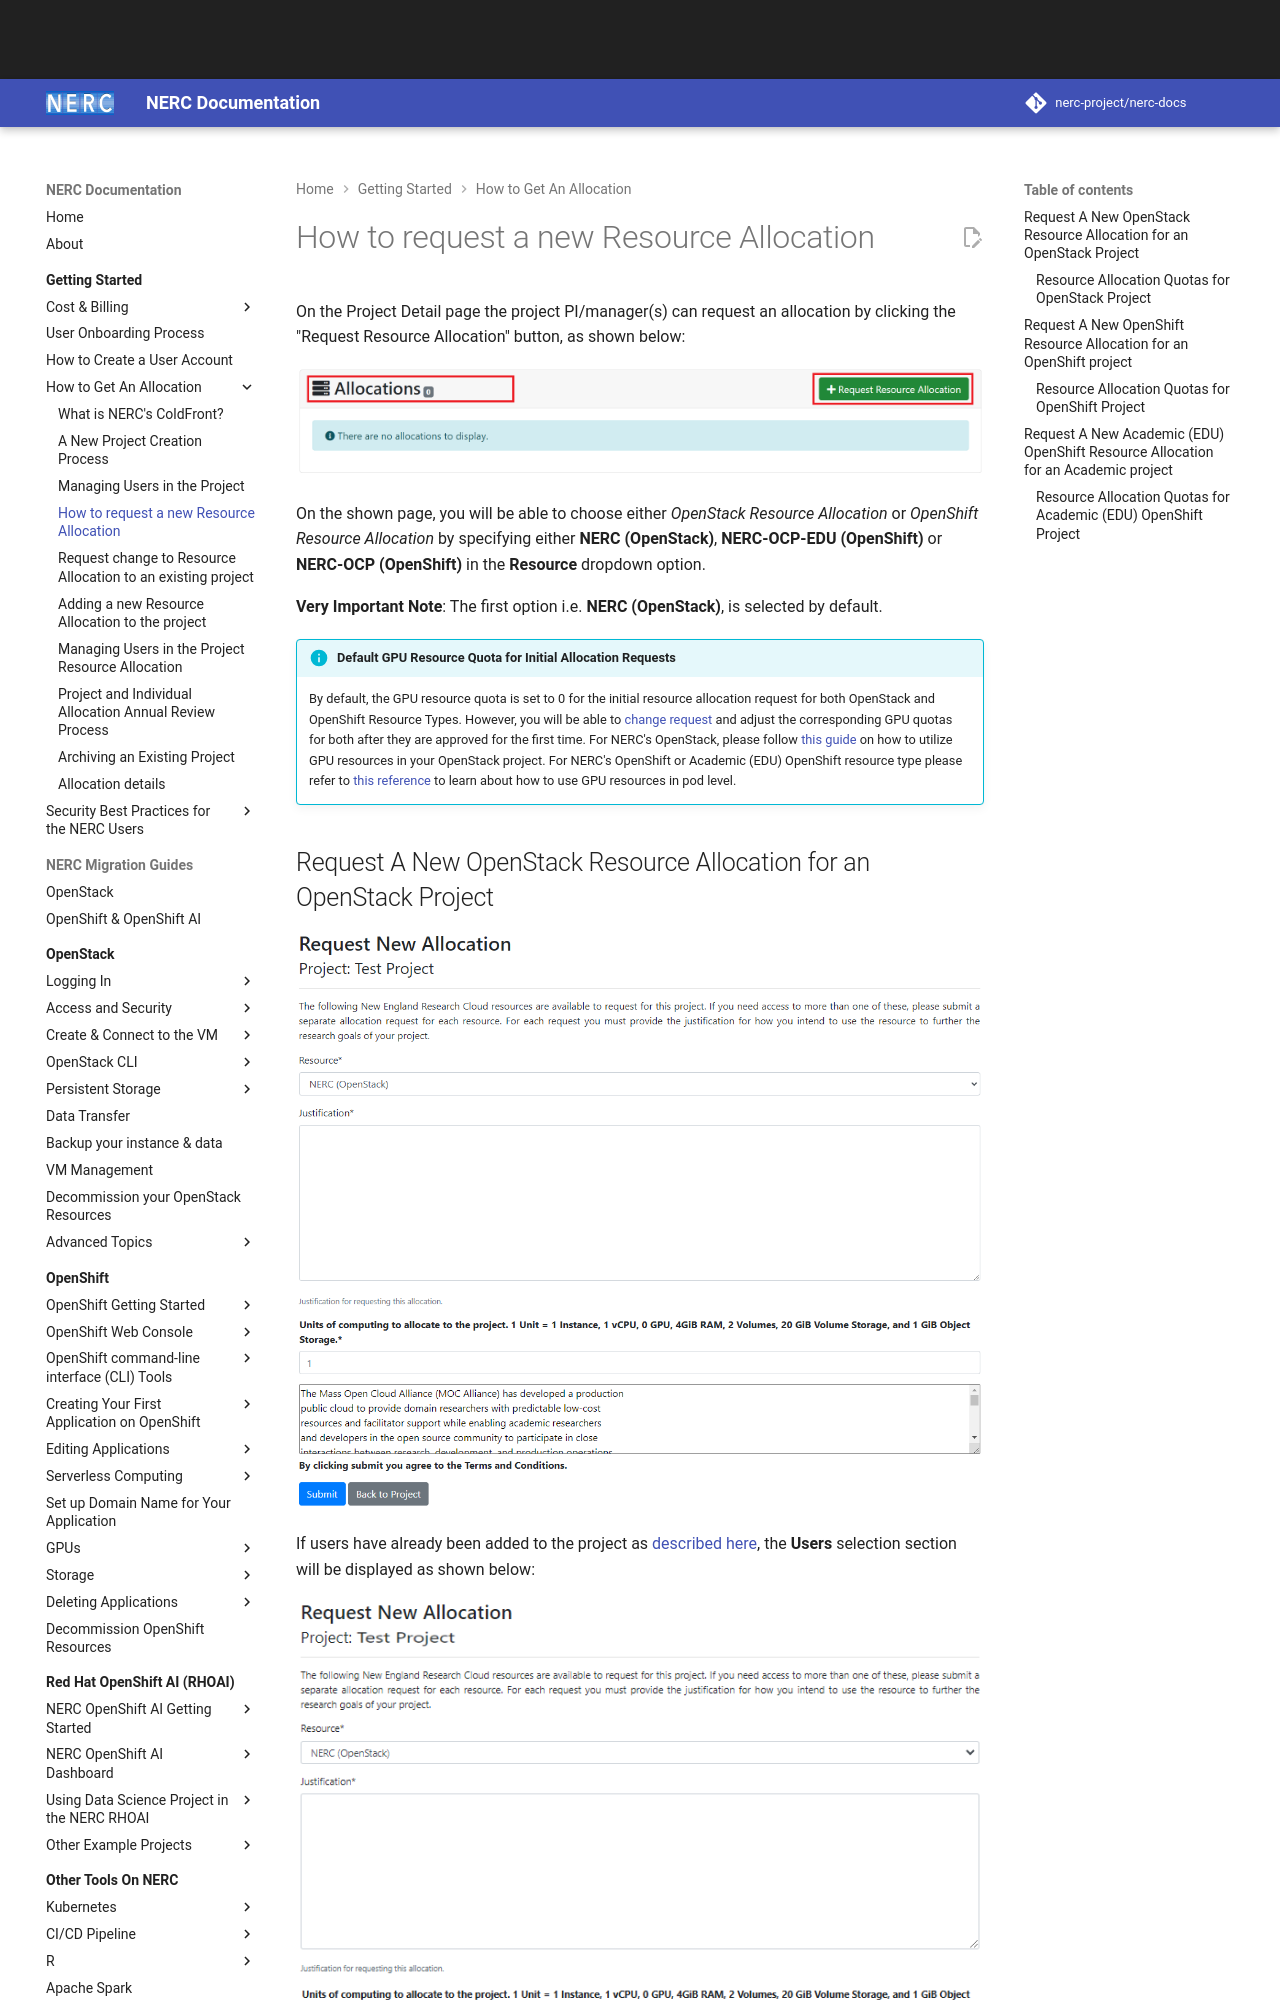

repository: nerc-project/nerc-docs · page: get-started/allocation/requesting-an-allocation/index.html · generator: mkdocs

# How to request a new Resource Allocation

On the Project Detail page the project PI/manager(s) can request an allocation
by clicking the "Request Resource Allocation" button, as shown below:

![Requesting an Allocation](images/new_resource_allocation.png)

On the shown page, you will be able to choose either _OpenStack Resource Allocation_
or _OpenShift Resource Allocation_ by specifying either **NERC (OpenStack)**,
**NERC-OCP-EDU (OpenShift)** or **NERC-OCP (OpenShift)** in the **Resource** dropdown
option.

**Very Important Note**: The first option i.e. **NERC (OpenStack)**, is selected
by default.

!!! info "Default GPU Resource Quota for Initial Allocation Requests"

    By default, the GPU resource quota is set to 0 for the initial resource
    allocation request for both OpenStack and OpenShift Resource Types. However,
    you will be able to [change request](allocation-change-request.md) and adjust
    the corresponding GPU quotas for both after they are approved for the first
    time. For NERC's OpenStack, please follow [this guide](allocation-change-request.md#how-to-use-gpu-resources-in-your-openstack-project)
    on how to utilize GPU resources in your OpenStack project. For NERC's OpenShift
    or Academic (EDU) OpenShift resource type please refer to [this reference](allocation-change-request.md#how-to-use-gpu-resources-in-your-openshift-project)
    to learn about how to use GPU resources in pod level.
